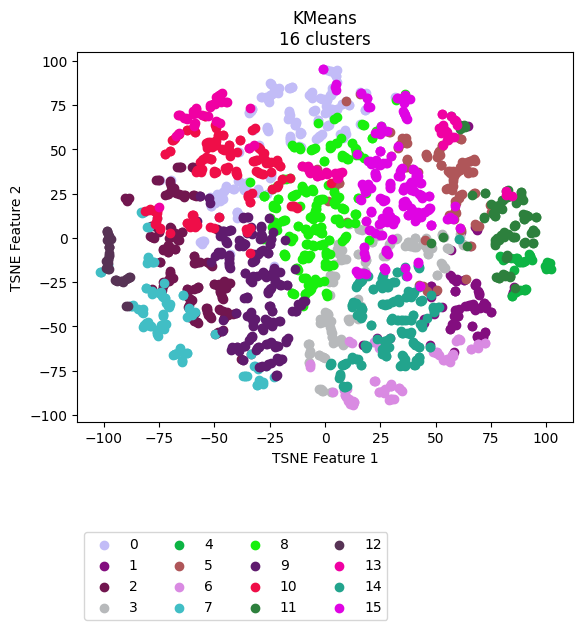

The table this chart was drawn from, first rows:
vehicle, ride, cluster, TSNE_f1, TSNE_f2
Vehicle_1, events_4595074, 11, 90.81, 13.18
Vehicle_1, events_4596154, 11, 89.9, 10.68
Vehicle_1, events_4613800, 11, 89.71, 13.77
Vehicle_1, events_4615977, 11, 85.9, 7.098
Vehicle_1, events_4617067, 11, 82.45, -10.61
Vehicle_1, events_4635057, 4, 100.8, -14.11
Vehicle_1, events_4635736, 11, 87.67, 21.82
Vehicle_1, events_4636811, 4, 81.02, -12.01
Vehicle_1, events_4637203, 11, 80.84, 3.291
Vehicle_1, events_4637536, 11, 89.04, 21.81
Vehicle_1, events_4653595, 11, 82.21, -9.655
Vehicle_1, events_4654690, 5, 74.53, 18.66
Vehicle_1, events_4656079, 11, 94.21, 4.614
Vehicle_1, events_4656440, 15, 40.19, 26.3
Vehicle_1, events_4673501, 11, 81.64, 2.101
Vehicle_1, events_4674841, 4, 92.58, -10.13
Vehicle_1, events_4675138, 11, 91.73, 12.64
Vehicle_1, events_4695799, 11, 76.01, 14.31
Vehicle_1, events_4697405, 11, 78.74, 18.51
Vehicle_1, events_4697940, 4, 86.98, -11.12
Vehicle_1, events_4698272, 4, 93.18, -12
Vehicle_1, events_4718376, 4, 88.93, -13.48
Vehicle_1, events_4722712, 11, 82.38, 22.88
Vehicle_1, events_4744452, 5, 75.16, 18.82
Vehicle_1, events_4765946, 11, 87.69, 22.24
Vehicle_1, events_4768346, 8, 4.078, 26.12
Vehicle_1, events_4769562, 11, 86.73, 20.86
Vehicle_1, events_4770262, 13, 84.7, 23.78
Vehicle_1, events_4792086, 11, 76.8, 17.85
Vehicle_1, events_4793264, 11, 95.15, 3.489
Vehicle_1, events_4793684, 4, 101.8, -14.21
Vehicle_1, events_4810071, 11, 84.09, 23.64
Vehicle_1, events_4811705, 11, 77.81, 17.42
Vehicle_1, events_4813043, 11, 88.78, 25.9
Vehicle_1, events_4853176, 4, 100.5, -13.77
Vehicle_1, events_4856335, 7, -75.79, 11.22
Vehicle_1, events_4857010, 11, 75.15, 18.99
Vehicle_1, events_4858154, 11, 81.98, -11.06
Vehicle_1, events_4858835, 11, 93.08, 2.934
Vehicle_1, events_4878783, 11, 76.92, 15.38
Vehicle_1, events_4883779, 11, 81.98, 2.142
Vehicle_1, events_4885327, 1, 52.81, -39.02
Vehicle_1, events_4885992, 10, -75.9, 11.4
Vehicle_1, events_4886235, 11, 88.79, 25.75
Vehicle_1, events_4886994, 10, -39.85, 35.76
Vehicle_1, events_4913081, 11, 90.88, 12.94
Vehicle_1, events_4914311, 11, 80.5, 1.577
Vehicle_1, events_4914734, 11, 79.57, 0.4346
Vehicle_1, events_4915035, 1, 49.38, -42.71
Vehicle_1, events_4939965, 11, 76.21, 13.76
Vehicle_1, events_4941555, 11, 94.03, 4.2
Vehicle_1, events_4941998, 4, 92.49, -8.843
Vehicle_1, events_4942202, 4, 87.61, -13.38
Vehicle_1, events_4942422, 4, 100.4, -17.16
Vehicle_1, events_4964829, 11, 89.97, 10.82
Vehicle_1, events_4967282, 1, 63.46, -38.68
Vehicle_1, events_4967949, 5, 68.15, 7.404
Vehicle_1, events_4989537, 11, 95.36, 11.61
Vehicle_1, events_4991921, 11, 78.02, 17.29
Vehicle_1, events_4993778, 5, 61.46, 4.675
... 2,111 more rows
